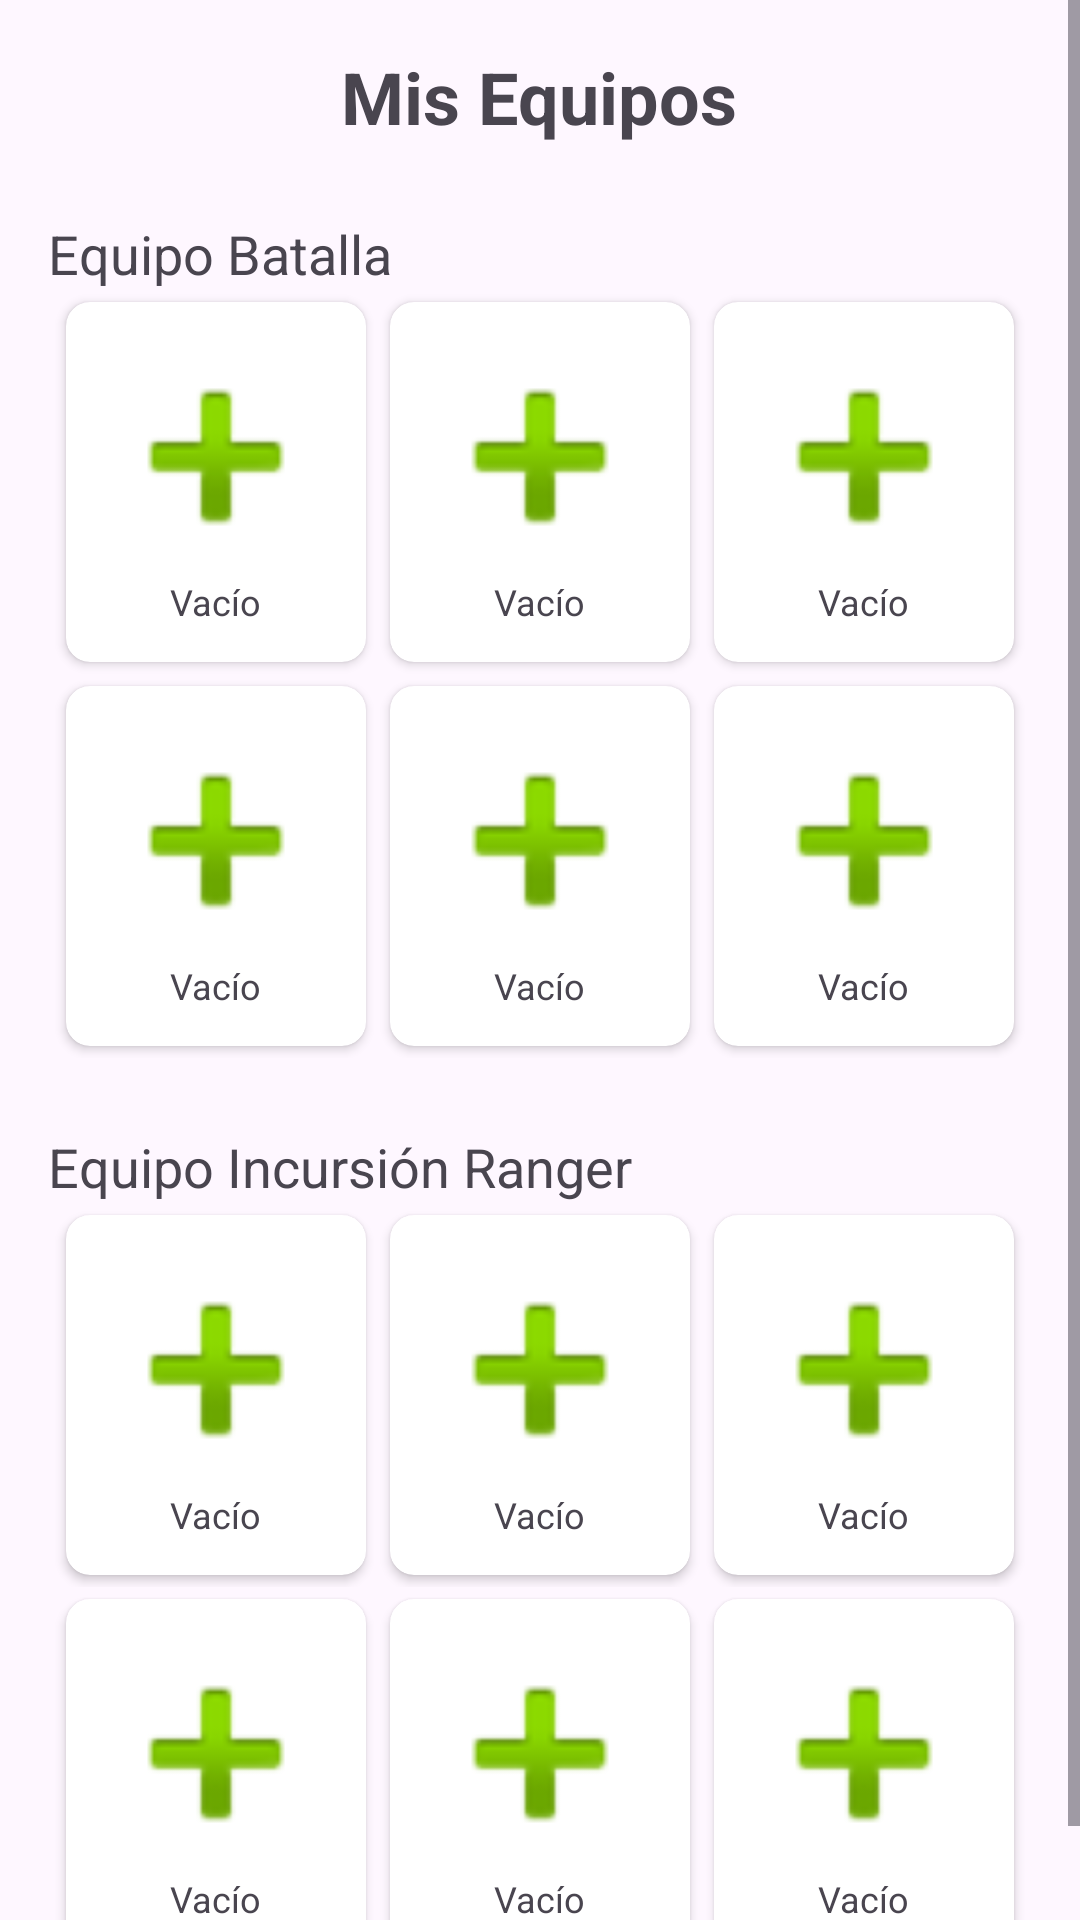

The Android layout XML behind this screen, and the referenced resources:
<!-- AndroidManifest.xml: application theme Theme.SimpleMonsterGo -->
<!-- res/layout/activity_teams.xml -->
<?xml version="1.0" encoding="utf-8"?>
<ScrollView xmlns:android="http://schemas.android.com/apk/res/android"
    android:layout_width="match_parent"
    android:layout_height="match_parent">

    <LinearLayout
        android:layout_width="match_parent"
        android:layout_height="wrap_content"
        android:orientation="vertical"
        android:padding="16dp">

        <TextView
            android:layout_width="wrap_content"
            android:layout_height="wrap_content"
            android:text="Mis Equipos"
            android:textSize="24sp"
            android:textStyle="bold"
            android:layout_gravity="center_horizontal" />

        <TextView
            android:layout_width="wrap_content"
            android:layout_height="wrap_content"
            android:text="Equipo Batalla"
            android:textSize="18sp"
            android:layout_marginTop="24dp" />

        <LinearLayout
            android:layout_width="match_parent"
            android:layout_height="wrap_content"
            android:orientation="horizontal"
            android:gravity="center">
            <include layout="@layout/item_team_slot" android:id="@+id/slot1_0" />
            <include layout="@layout/item_team_slot" android:id="@+id/slot1_1" />
            <include layout="@layout/item_team_slot" android:id="@+id/slot1_2" />
        </LinearLayout>
        <LinearLayout
            android:layout_width="match_parent"
            android:layout_height="wrap_content"
            android:orientation="horizontal"
            android:gravity="center">
            <include layout="@layout/item_team_slot" android:id="@+id/slot1_3" />
            <include layout="@layout/item_team_slot" android:id="@+id/slot1_4" />
            <include layout="@layout/item_team_slot" android:id="@+id/slot1_5" />
        </LinearLayout>

        <TextView
            android:layout_width="wrap_content"
            android:layout_height="wrap_content"
            android:text="Equipo Incursión Ranger"
            android:textSize="18sp"
            android:layout_marginTop="24dp" />

        <LinearLayout
            android:layout_width="match_parent"
            android:layout_height="wrap_content"
            android:orientation="horizontal"
            android:gravity="center">
            <include layout="@layout/item_team_slot" android:id="@+id/slot2_0" />
            <include layout="@layout/item_team_slot" android:id="@+id/slot2_1" />
            <include layout="@layout/item_team_slot" android:id="@+id/slot2_2" />
        </LinearLayout>
        <LinearLayout
            android:layout_width="match_parent"
            android:layout_height="wrap_content"
            android:orientation="horizontal"
            android:gravity="center">
            <include layout="@layout/item_team_slot" android:id="@+id/slot2_3" />
            <include layout="@layout/item_team_slot" android:id="@+id/slot2_4" />
            <include layout="@layout/item_team_slot" android:id="@+id/slot2_5" />
        </LinearLayout>

    </LinearLayout>
</ScrollView>
<!-- res/layout/item_team_slot.xml (included above) -->
<?xml version="1.0" encoding="utf-8"?>
<androidx.cardview.widget.CardView xmlns:android="http://schemas.android.com/apk/res/android"
    xmlns:app="http://schemas.android.com/apk/res-auto"
    android:layout_width="100dp"
    android:layout_height="120dp"
    android:layout_margin="4dp"
    app:cardCornerRadius="8dp"
    app:cardElevation="2dp">

    <LinearLayout
        android:layout_width="match_parent"
        android:layout_height="match_parent"
        android:orientation="vertical"
        android:gravity="center"
        android:background="?attr/selectableItemBackground">

        <ImageView
            android:id="@+id/ivSlotPokemon"
            android:layout_width="80dp"
            android:layout_height="80dp"
            android:src="@android:drawable/ic_input_add"
            android:contentDescription="Slot" />

        <TextView
            android:id="@+id/tvSlotName"
            android:layout_width="wrap_content"
            android:layout_height="wrap_content"
            android:text="Vacío"
            android:textSize="12sp" />

    </LinearLayout>

</androidx.cardview.widget.CardView>
<!-- resources referenced by this layout -->
<resources>
  <style name="Theme.SimpleMonsterGo" parent="Base.Theme.SimpleMonsterGo" />
  <style name="Base.Theme.SimpleMonsterGo" parent="Theme.Material3.DayNight.NoActionBar">
          
          
      </style>
</resources>
